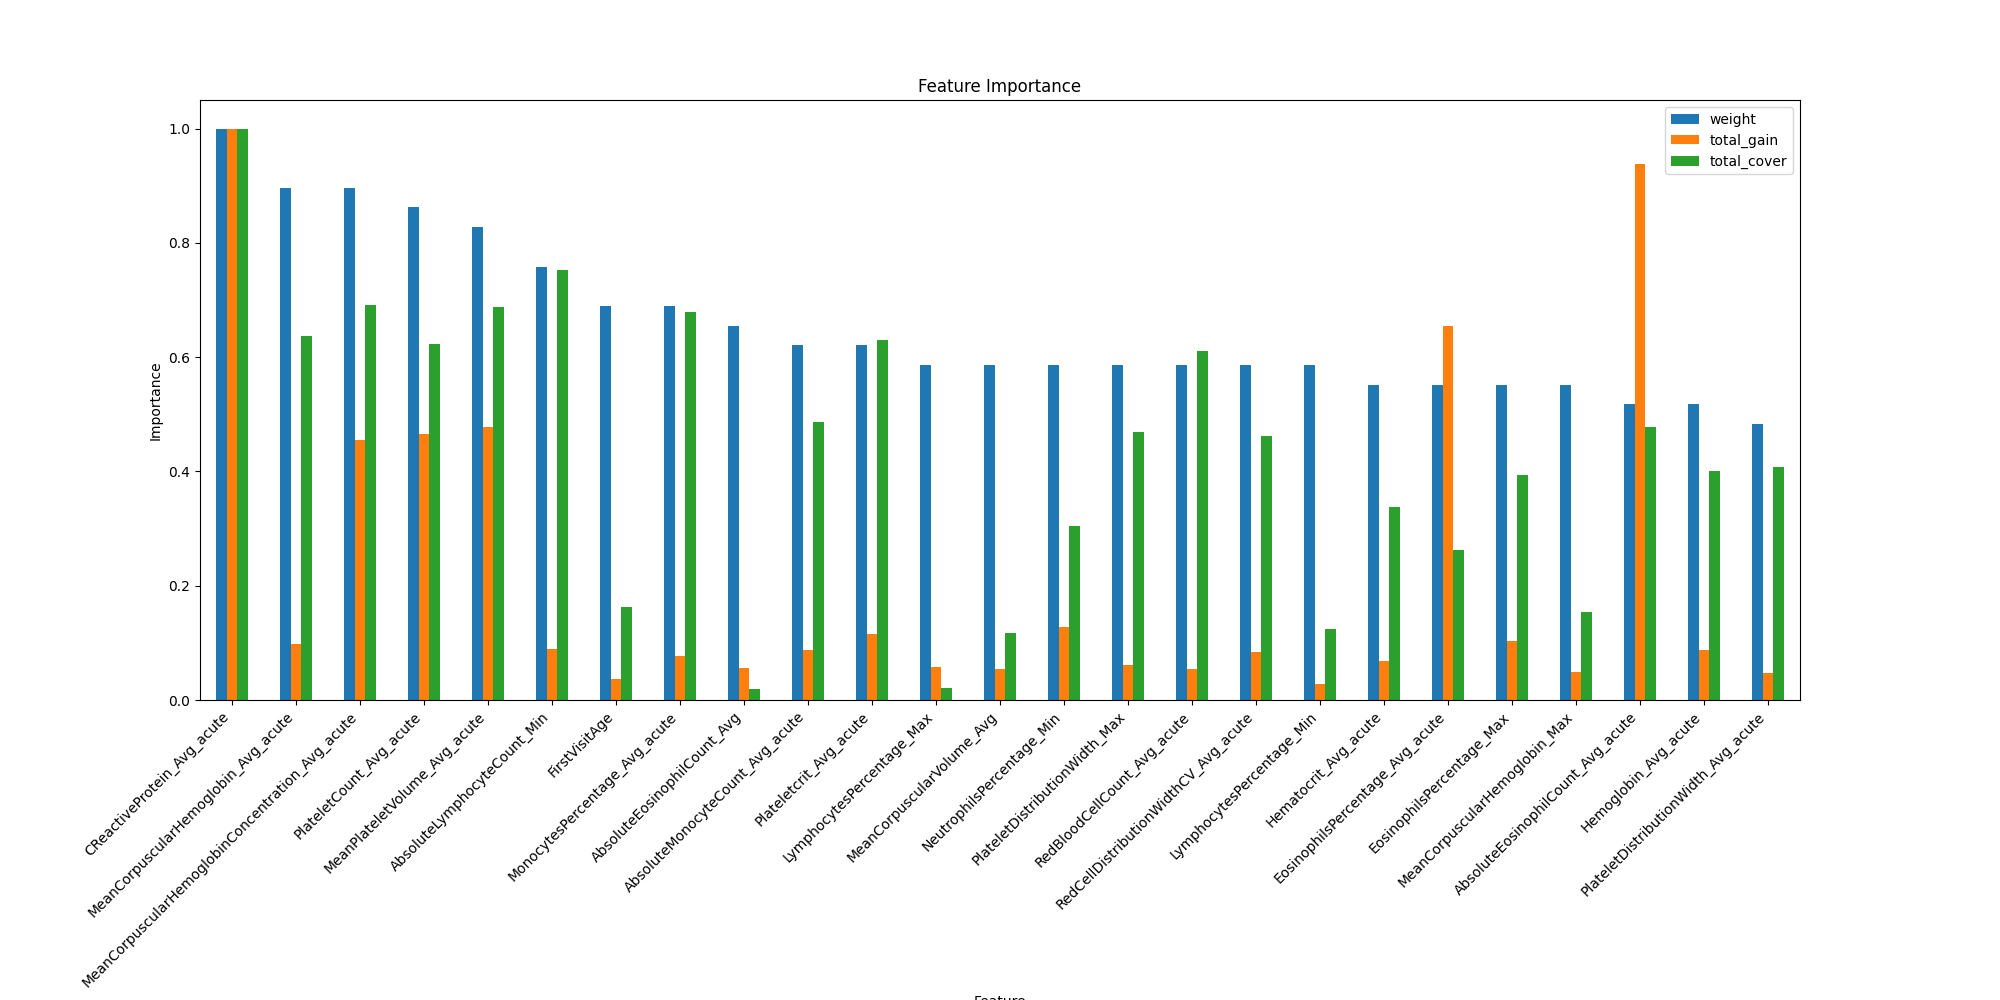

Source data for this figure (header and first rows):
weight, total_gain, total_cover, gain, cover, feature
3.0, 0.7973, 230.4, 0.2658, 76.8, Gender
20.0, 20.51, 47579, 1.026, 2379, FirstVisitAge
13.0, 24.35, 3919, 1.873, 301.5, Hematocrit_Avg
11.0, 11.38, 17322, 1.034, 1575, Hematocrit_Max
8.0, 16.17, 2150, 2.021, 268.8, Hematocrit_Min
16.0, 37.15, 98988, 2.322, 6187, Hematocrit_Avg_acute
4.0, 13.83, 3627, 3.457, 906.9, Hematocrit_Avg_chronic
13.0, 15, 15205, 1.154, 1170, LymphocytesPercentage_Avg
17.0, 32.03, 6182, 1.884, 363.6, LymphocytesPercentage_Max
17.0, 15.37, 36346, 0.9043, 2138, LymphocytesPercentage_Min
10.0, 42.37, 59340, 4.237, 5934, LymphocytesPercentage_Avg_acute
9.0, 35.24, 21533, 3.915, 2393, LymphocytesPercentage_Avg_chronic
13.0, 19.67, 42353, 1.513, 3258, NeutrophilsPercentage_Avg
12.0, 12.39, 34336, 1.033, 2861, NeutrophilsPercentage_Max
17.0, 70.82, 89532, 4.166, 5267, NeutrophilsPercentage_Min
12.0, 83.53, 92274, 6.961, 7690, NeutrophilsPercentage_Avg_acute
7.0, 28.22, 41238, 4.031, 5891, NeutrophilsPercentage_Avg_chronic
14.0, 22.92, 36384, 1.637, 2599, MonocytesPercentage_Avg
9.0, 8.503, 14306, 0.9448, 1590, MonocytesPercentage_Max
7.0, 7.587, 18989, 1.084, 2713, MonocytesPercentage_Min
20.0, 42.38, 199333, 2.119, 9967, MonocytesPercentage_Avg_acute
13.0, 8.877, 75467, 0.6829, 5805, MonocytesPercentage_Avg_chronic
12.0, 16.04, 50328, 1.337, 4194, MeanCorpuscularHemoglobinConcentration_A…
12.0, 9.775, 14967, 0.8146, 1247, MeanCorpuscularHemoglobinConcentration_M…
11.0, 13.89, 6005, 1.263, 545.9, MeanCorpuscularHemoglobinConcentration_M…
26.0, 250.8, 202868, 9.646, 7803, MeanCorpuscularHemoglobinConcentration_A…
12.0, 32.94, 81683, 2.745, 6807, MeanCorpuscularHemoglobinConcentration_A…
14.0, 25.24, 30723, 1.803, 2195, PlateletCount_Avg
12.0, 15.71, 3763, 1.309, 313.6, PlateletCount_Max
14.0, 12.9, 73569, 0.9214, 5255, PlateletCount_Min
25.0, 256.5, 182849, 10.26, 7314, PlateletCount_Avg_acute
11.0, 33.01, 50618, 3.001, 4602, PlateletCount_Avg_chronic
6.0, 19.54, 2678, 3.257, 446.3, WhiteBloodCellCount_Avg
9.0, 13.07, 4199, 1.452, 466.5, WhiteBloodCellCount_Max
13.0, 28.45, 3253, 2.189, 250.2, WhiteBloodCellCount_Min
13.0, 93.19, 63690, 7.168, 4899, WhiteBloodCellCount_Avg_acute
4.0, 4.403, 957.6, 1.101, 239.4, WhiteBloodCellCount_Avg_chronic
13.0, 20.02, 41912, 1.54, 3224, MeanCorpuscularHemoglobin_Avg
16.0, 26.74, 44958, 1.671, 2810, MeanCorpuscularHemoglobin_Max
6.0, 3.702, 28238, 0.617, 4706, MeanCorpuscularHemoglobin_Min
26.0, 54.13, 186964, 2.082, 7191, MeanCorpuscularHemoglobin_Avg_acute
10.0, 37.86, 105398, 3.786, 10540, MeanCorpuscularHemoglobin_Avg_chronic
17.0, 30.28, 34293, 1.781, 2017, MeanCorpuscularVolume_Avg
13.0, 49.34, 74931, 3.795, 5764, MeanCorpuscularVolume_Max
4.0, 15.08, 3688, 3.769, 922, MeanCorpuscularVolume_Min
10.0, 15.61, 92728, 1.561, 9273, MeanCorpuscularVolume_Avg_acute
6.0, 13.95, 24709, 2.326, 4118, MeanCorpuscularVolume_Avg_chronic
10.0, 11.77, 73243, 1.177, 7324, RedBloodCellCount_Avg
3.0, 5.397, 13518, 1.799, 4506, RedBloodCellCount_Min
17.0, 30.37, 178910, 1.787, 10524, RedBloodCellCount_Avg_acute
2.0, 2.937, 14249, 1.468, 7124, RedBloodCellCount_Avg_chronic
7.0, 15.13, 1715, 2.162, 244.9, Hemoglobin_Avg
5.0, 7.876, 2472, 1.575, 494.3, Hemoglobin_Max
7.0, 7.09, 12252, 1.013, 1750, Hemoglobin_Min
15.0, 47.99, 117317, 3.199, 7821, Hemoglobin_Avg_acute
12.0, 16.4, 108549, 1.367, 9046, Hemoglobin_Avg_chronic
12.0, 19.04, 22890, 1.587, 1908, EosinophilsPercentage_Avg
16.0, 56.82, 115602, 3.551, 7225, EosinophilsPercentage_Max
5.0, 11.8, 3129, 2.36, 625.7, EosinophilsPercentage_Min
16.0, 361, 76882, 22.56, 4805, EosinophilsPercentage_Avg_acute
... 178 more rows
